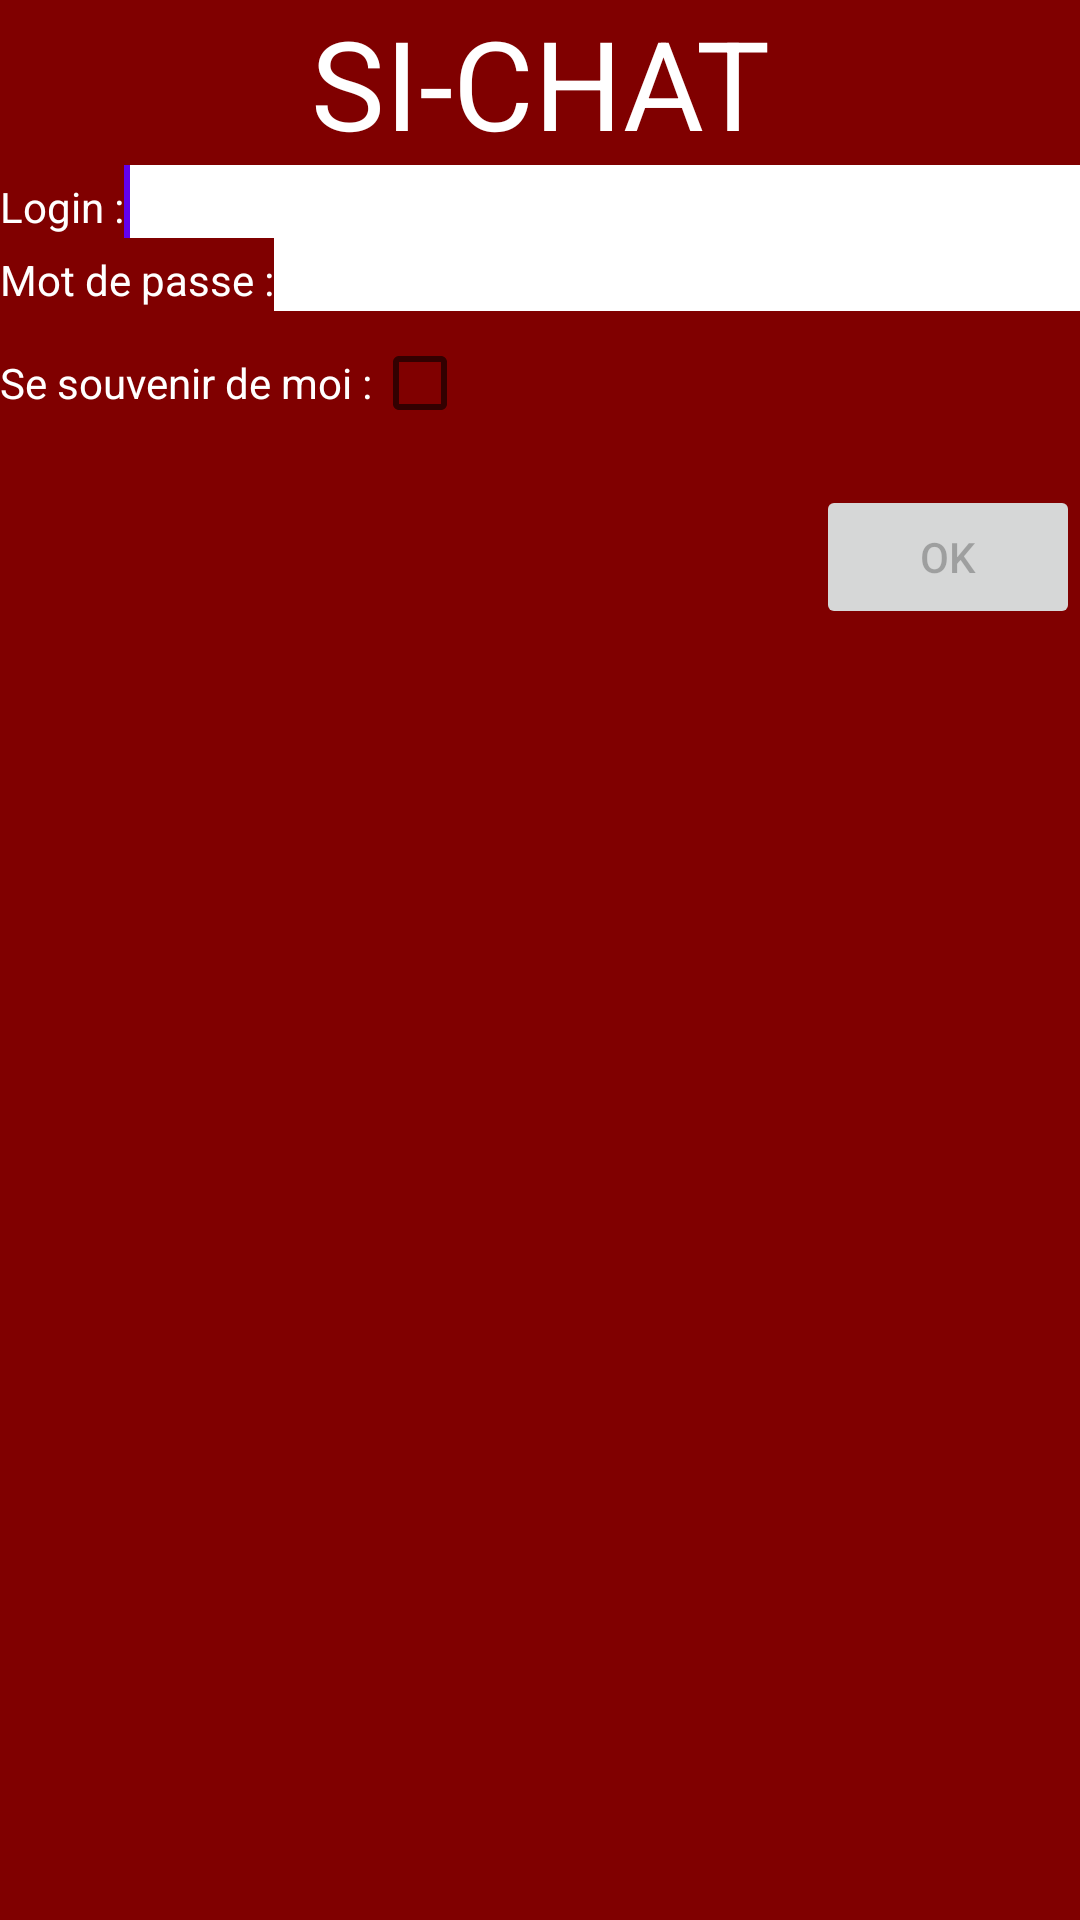

This screen was rendered from an Android layout file. Write that file and the resources it references.
<!-- AndroidManifest.xml: application theme Theme.Chat2021 -->
<!-- res/layout/activity_login.xml -->
<LinearLayout xmlns:android="http://schemas.android.com/apk/res/android"
    xmlns:tools="http://schemas.android.com/tools"
    android:id="@+id/LinearLayout1"
    android:layout_width="match_parent"
    android:layout_height="match_parent"
    android:background="@color/orange"
    android:gravity="center_horizontal|right"
    android:orientation="vertical">

    <TextView
        android:id="@+id/login_titre"
        android:layout_width="match_parent"
        android:layout_height="wrap_content"
        android:gravity="center_horizontal"
        android:text="@string/titre"
        android:textColor="@color/blanc"
        android:textSize="20pt" />

    <LinearLayout
        android:layout_width="match_parent"
        android:layout_height="wrap_content" >

        <TextView
            android:id="@+id/login_labelLogin"
            android:layout_width="wrap_content"
            android:layout_height="wrap_content"
            android:text="@string/login"
            android:textColor="@color/blanc" />

        <EditText
            android:id="@+id/login_edtLogin"
            android:layout_width="wrap_content"
            android:layout_height="wrap_content"
            android:layout_weight="1"
            android:background="@color/blanc"
            android:ems="10" >

            <requestFocus />
        </EditText>

    </LinearLayout>

    <LinearLayout
        android:layout_width="match_parent"
        android:layout_height="wrap_content" >

        <TextView
            android:id="@+id/login_labelPasse"
            android:layout_width="wrap_content"
            android:layout_height="wrap_content"
            android:text="@string/passe"
            android:textColor="@color/blanc" />

        <EditText
            android:id="@+id/login_edtPasse"
            android:layout_width="wrap_content"
            android:layout_height="wrap_content"
            android:layout_weight="1"
            android:background="@color/blanc"
            android:ems="10"
            android:inputType="textPassword" />

    </LinearLayout>

    <LinearLayout
        android:layout_width="match_parent"
        android:layout_height="58dp">

        <TextView
            android:id="@+id/login_labelRemember"
            android:layout_width="wrap_content"
            android:layout_height="wrap_content"
            android:text="@string/remember"
            android:textColor="@color/blanc" />

        <CheckBox
            android:id="@+id/login_cbRemember"
            android:layout_width="wrap_content"
            android:layout_height="wrap_content" />

    </LinearLayout>

    <Button
        android:id="@+id/login_btnOK"
        android:layout_width="wrap_content"
        android:layout_height="wrap_content"
        android:enabled="false"
        android:text="@string/ok" />

    <TextView
        android:id="@+id/login_progressText"
        android:layout_width="match_parent"
        android:layout_height="wrap_content"
        android:text="" />

    <ProgressBar
        android:id="@+id/login_progressBar"
        style="?android:attr/progressBarStyleHorizontal"
        android:layout_width="match_parent"
        android:layout_height="wrap_content"
        android:visibility="invisible" />

</LinearLayout>
<!-- resources referenced by this layout -->
<resources>
  <color name="blanc">#ffffff</color>
  <color name="orange">#800000</color>
  <string name="login">Login : </string>
  <string name="ok">OK</string>
  <string name="passe">Mot de passe : </string>
  <string name="remember">Se souvenir de moi : </string>
  <string name="titre">SI-CHAT</string>
  <style name="Theme.Chat2021" parent="Theme.MaterialComponents.Light.NoActionBar">
          
          <item name="colorPrimary">@color/purple_500</item>
          <item name="colorPrimaryDark">@color/purple_700</item>
          <item name="colorAccent">@color/teal_200</item>
          
      </style>
  <color name="purple_500">#FF6200EE</color>
  <color name="purple_700">#FF3700B3</color>
  <color name="teal_200">#FF03DAC5</color>
</resources>
